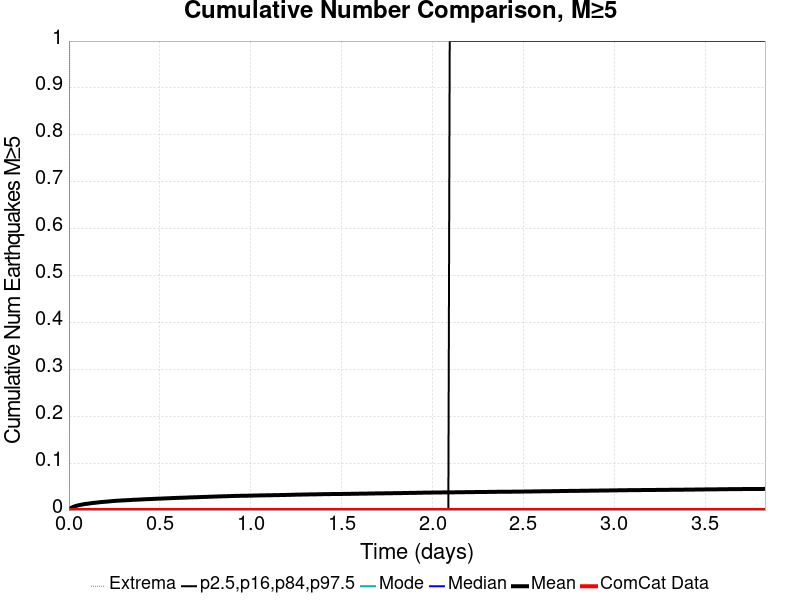

The file beside this chart, header and first rows:
Time (days), ComCat Data, Simulation Mean, Simulation Median, Simulation Mode, Simulation Minimum, Simulation Maximum, 2.5 %-ile, 16 %-ile, 84 %-ile, 97.5 %-ile
0.0, 0.0, 0.0, 0.0, 0.0, 0.0, 0.0, 0.0, 0.0, 0.0, 0.0
0.007673, 0.0, 0.00333, 0.0, 0.0, 0.0, 2.0, 0.0, 0.0, 0.0, 0.0
0.01535, 0.0, 0.00519, 0.0, 0.0, 0.0, 2.0, 0.0, 0.0, 0.0, 0.0
0.02302, 0.0, 0.00674, 0.0, 0.0, 0.0, 4.0, 0.0, 0.0, 0.0, 0.0
0.03069, 0.0, 0.00773, 0.0, 0.0, 0.0, 5.0, 0.0, 0.0, 0.0, 0.0
0.03836, 0.0, 0.0089, 0.0, 0.0, 0.0, 5.0, 0.0, 0.0, 0.0, 0.0
0.04604, 0.0, 0.00958, 0.0, 0.0, 0.0, 5.0, 0.0, 0.0, 0.0, 0.0
0.05371, 0.0, 0.01032, 0.0, 0.0, 0.0, 5.0, 0.0, 0.0, 0.0, 0.0
0.06138, 0.0, 0.01085, 0.0, 0.0, 0.0, 5.0, 0.0, 0.0, 0.0, 0.0
0.06905, 0.0, 0.01149, 0.0, 0.0, 0.0, 6.0, 0.0, 0.0, 0.0, 0.0
0.07673, 0.0, 0.01209, 0.0, 0.0, 0.0, 6.0, 0.0, 0.0, 0.0, 0.0
0.0844, 0.0, 0.01267, 0.0, 0.0, 0.0, 6.0, 0.0, 0.0, 0.0, 0.0
0.09207, 0.0, 0.0131, 0.0, 0.0, 0.0, 6.0, 0.0, 0.0, 0.0, 0.0
0.09975, 0.0, 0.0134, 0.0, 0.0, 0.0, 6.0, 0.0, 0.0, 0.0, 0.0
0.1074, 0.0, 0.01377, 0.0, 0.0, 0.0, 6.0, 0.0, 0.0, 0.0, 0.0
0.1151, 0.0, 0.01427, 0.0, 0.0, 0.0, 6.0, 0.0, 0.0, 0.0, 0.0
0.1228, 0.0, 0.01469, 0.0, 0.0, 0.0, 6.0, 0.0, 0.0, 0.0, 0.0
0.1304, 0.0, 0.01507, 0.0, 0.0, 0.0, 8.0, 0.0, 0.0, 0.0, 0.0
0.1381, 0.0, 0.01535, 0.0, 0.0, 0.0, 8.0, 0.0, 0.0, 0.0, 0.0
0.1458, 0.0, 0.01568, 0.0, 0.0, 0.0, 10.0, 0.0, 0.0, 0.0, 0.0
0.1535, 0.0, 0.01599, 0.0, 0.0, 0.0, 10.0, 0.0, 0.0, 0.0, 0.0
0.1611, 0.0, 0.01634, 0.0, 0.0, 0.0, 12.0, 0.0, 0.0, 0.0, 0.0
0.1688, 0.0, 0.0167, 0.0, 0.0, 0.0, 12.0, 0.0, 0.0, 0.0, 0.0
0.1765, 0.0, 0.01697, 0.0, 0.0, 0.0, 13.0, 0.0, 0.0, 0.0, 0.0
0.1841, 0.0, 0.01724, 0.0, 0.0, 0.0, 13.0, 0.0, 0.0, 0.0, 0.0
0.1918, 0.0, 0.01752, 0.0, 0.0, 0.0, 14.0, 0.0, 0.0, 0.0, 0.0
0.1995, 0.0, 0.01776, 0.0, 0.0, 0.0, 14.0, 0.0, 0.0, 0.0, 0.0
0.2072, 0.0, 0.01794, 0.0, 0.0, 0.0, 14.0, 0.0, 0.0, 0.0, 0.0
0.2148, 0.0, 0.01822, 0.0, 0.0, 0.0, 15.0, 0.0, 0.0, 0.0, 0.0
0.2225, 0.0, 0.01849, 0.0, 0.0, 0.0, 16.0, 0.0, 0.0, 0.0, 0.0
0.2302, 0.0, 0.01882, 0.0, 0.0, 0.0, 16.0, 0.0, 0.0, 0.0, 0.0
0.2379, 0.0, 0.0191, 0.0, 0.0, 0.0, 17.0, 0.0, 0.0, 0.0, 0.0
0.2455, 0.0, 0.01936, 0.0, 0.0, 0.0, 17.0, 0.0, 0.0, 0.0, 0.0
0.2532, 0.0, 0.01955, 0.0, 0.0, 0.0, 18.0, 0.0, 0.0, 0.0, 0.0
0.2609, 0.0, 0.01981, 0.0, 0.0, 0.0, 18.0, 0.0, 0.0, 0.0, 0.0
0.2685, 0.0, 0.02002, 0.0, 0.0, 0.0, 18.0, 0.0, 0.0, 0.0, 0.0
0.2762, 0.0, 0.02017, 0.0, 0.0, 0.0, 18.0, 0.0, 0.0, 0.0, 0.0
0.2839, 0.0, 0.02033, 0.0, 0.0, 0.0, 18.0, 0.0, 0.0, 0.0, 0.0
0.2916, 0.0, 0.0205, 0.0, 0.0, 0.0, 18.0, 0.0, 0.0, 0.0, 0.0
0.2992, 0.0, 0.02062, 0.0, 0.0, 0.0, 18.0, 0.0, 0.0, 0.0, 0.0
0.3069, 0.0, 0.02078, 0.0, 0.0, 0.0, 18.0, 0.0, 0.0, 0.0, 0.0
0.3146, 0.0, 0.02095, 0.0, 0.0, 0.0, 19.0, 0.0, 0.0, 0.0, 0.0
0.3223, 0.0, 0.02113, 0.0, 0.0, 0.0, 19.0, 0.0, 0.0, 0.0, 0.0
0.3299, 0.0, 0.02128, 0.0, 0.0, 0.0, 19.0, 0.0, 0.0, 0.0, 0.0
0.3376, 0.0, 0.02146, 0.0, 0.0, 0.0, 19.0, 0.0, 0.0, 0.0, 0.0
0.3453, 0.0, 0.02166, 0.0, 0.0, 0.0, 19.0, 0.0, 0.0, 0.0, 0.0
0.3529, 0.0, 0.02183, 0.0, 0.0, 0.0, 19.0, 0.0, 0.0, 0.0, 0.0
0.3606, 0.0, 0.02197, 0.0, 0.0, 0.0, 19.0, 0.0, 0.0, 0.0, 0.0
0.3683, 0.0, 0.02205, 0.0, 0.0, 0.0, 19.0, 0.0, 0.0, 0.0, 0.0
0.376, 0.0, 0.0222, 0.0, 0.0, 0.0, 20.0, 0.0, 0.0, 0.0, 0.0
0.3836, 0.0, 0.02232, 0.0, 0.0, 0.0, 20.0, 0.0, 0.0, 0.0, 0.0
0.3913, 0.0, 0.02246, 0.0, 0.0, 0.0, 20.0, 0.0, 0.0, 0.0, 0.0
0.399, 0.0, 0.02264, 0.0, 0.0, 0.0, 20.0, 0.0, 0.0, 0.0, 0.0
0.4067, 0.0, 0.02283, 0.0, 0.0, 0.0, 20.0, 0.0, 0.0, 0.0, 0.0
0.4143, 0.0, 0.02299, 0.0, 0.0, 0.0, 20.0, 0.0, 0.0, 0.0, 0.0
0.422, 0.0, 0.02314, 0.0, 0.0, 0.0, 20.0, 0.0, 0.0, 0.0, 0.0
0.4297, 0.0, 0.02328, 0.0, 0.0, 0.0, 20.0, 0.0, 0.0, 0.0, 0.0
0.4373, 0.0, 0.02341, 0.0, 0.0, 0.0, 20.0, 0.0, 0.0, 0.0, 0.0
0.445, 0.0, 0.02347, 0.0, 0.0, 0.0, 20.0, 0.0, 0.0, 0.0, 0.0
0.4527, 0.0, 0.02356, 0.0, 0.0, 0.0, 20.0, 0.0, 0.0, 0.0, 0.0
... 440 more rows
